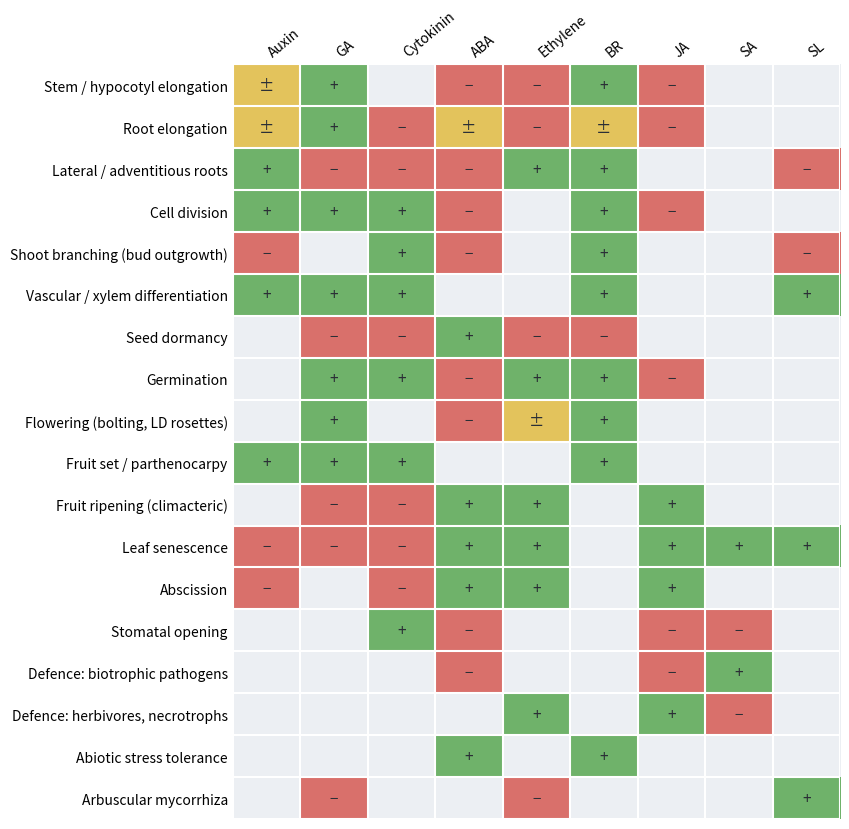

Generate this figure with matplotlib:
# Effects of the nine classes of plant hormones on major processes (a summary).
# +1 promotes, -1 inhibits, 0 little / variable, 2 = depends on concentration or species (shown as "±").
import matplotlib.pyplot as plt
import numpy as np
from matplotlib.colors import ListedColormap

hormones = ["Auxin", "GA", "Cytokinin", "ABA", "Ethylene", "BR", "JA", "SA", "SL"]
rows = [
    ("Stem / hypocotyl elongation", [2, 1, 0, -1, -1, 1, -1, 0, 0]),
    ("Root elongation", [2, 1, -1, 2, -1, 2, -1, 0, 0]),
    ("Lateral / adventitious roots", [1, -1, -1, -1, 1, 1, 0, 0, -1]),
    ("Cell division", [1, 1, 1, -1, 0, 1, -1, 0, 0]),
    ("Shoot branching (bud outgrowth)", [-1, 0, 1, -1, 0, 1, 0, 0, -1]),
    ("Vascular / xylem differentiation", [1, 1, 1, 0, 0, 1, 0, 0, 1]),
    ("Seed dormancy", [0, -1, -1, 1, -1, -1, 0, 0, 0]),
    ("Germination", [0, 1, 1, -1, 1, 1, -1, 0, 0]),
    ("Flowering (bolting, LD rosettes)", [0, 1, 0, -1, 2, 1, 0, 0, 0]),
    ("Fruit set / parthenocarpy", [1, 1, 1, 0, 0, 1, 0, 0, 0]),
    ("Fruit ripening (climacteric)", [0, -1, -1, 1, 1, 0, 1, 0, 0]),
    ("Leaf senescence", [-1, -1, -1, 1, 1, 0, 1, 1, 1]),
    ("Abscission", [-1, 0, -1, 1, 1, 0, 1, 0, 0]),
    ("Stomatal opening", [0, 0, 1, -1, 0, 0, -1, -1, 0]),
    ("Defence: biotrophic pathogens", [0, 0, 0, -1, 0, 0, -1, 1, 0]),
    ("Defence: herbivores, necrotrophs", [0, 0, 0, 0, 1, 0, 1, -1, 0]),
    ("Abiotic stress tolerance", [0, 0, 0, 1, 0, 1, 0, 0, 0]),
    ("Arbuscular mycorrhiza", [0, -1, 0, 0, -1, 0, 0, 0, 1]),
]
M = np.array([r[1] for r in rows], float)
col = np.where(M == 2, 3, M + 1)     # 0 inhibit, 1 neutral, 2 promote, 3 depends
cmap = ListedColormap(["#d9706b", "#eceff3", "#6fb26a", "#e3c35c"])

fig, ax = plt.subplots(figsize=(8.6, 8.4))
ax.imshow(col, cmap=cmap, vmin=-0.5, vmax=3.5, aspect="auto")
sym = {-1: "−", 0: "", 1: "+", 2: "±"}
for i in range(M.shape[0]):
    for j in range(M.shape[1]):
        ax.text(j, i, sym[int(M[i, j])], ha="center", va="center", fontsize=11, color="#2b2f36")
ax.set_xticks(range(len(hormones)), hormones, rotation=40, ha="right")
ax.set_yticks(range(len(rows)), [r[0] for r in rows])
ax.set_xticks(np.arange(-0.5, len(hormones)), minor=True)
ax.set_yticks(np.arange(-0.5, len(rows)), minor=True)
ax.grid(which="minor", color="white", lw=1.5)
ax.tick_params(which="minor", length=0)
ax.tick_params(length=0)
for s in ax.spines.values():
    s.set_visible(False)
ax.xaxis.tick_top()
ax.set_xticklabels(hormones, rotation=40, ha="left")
fig.tight_layout()
